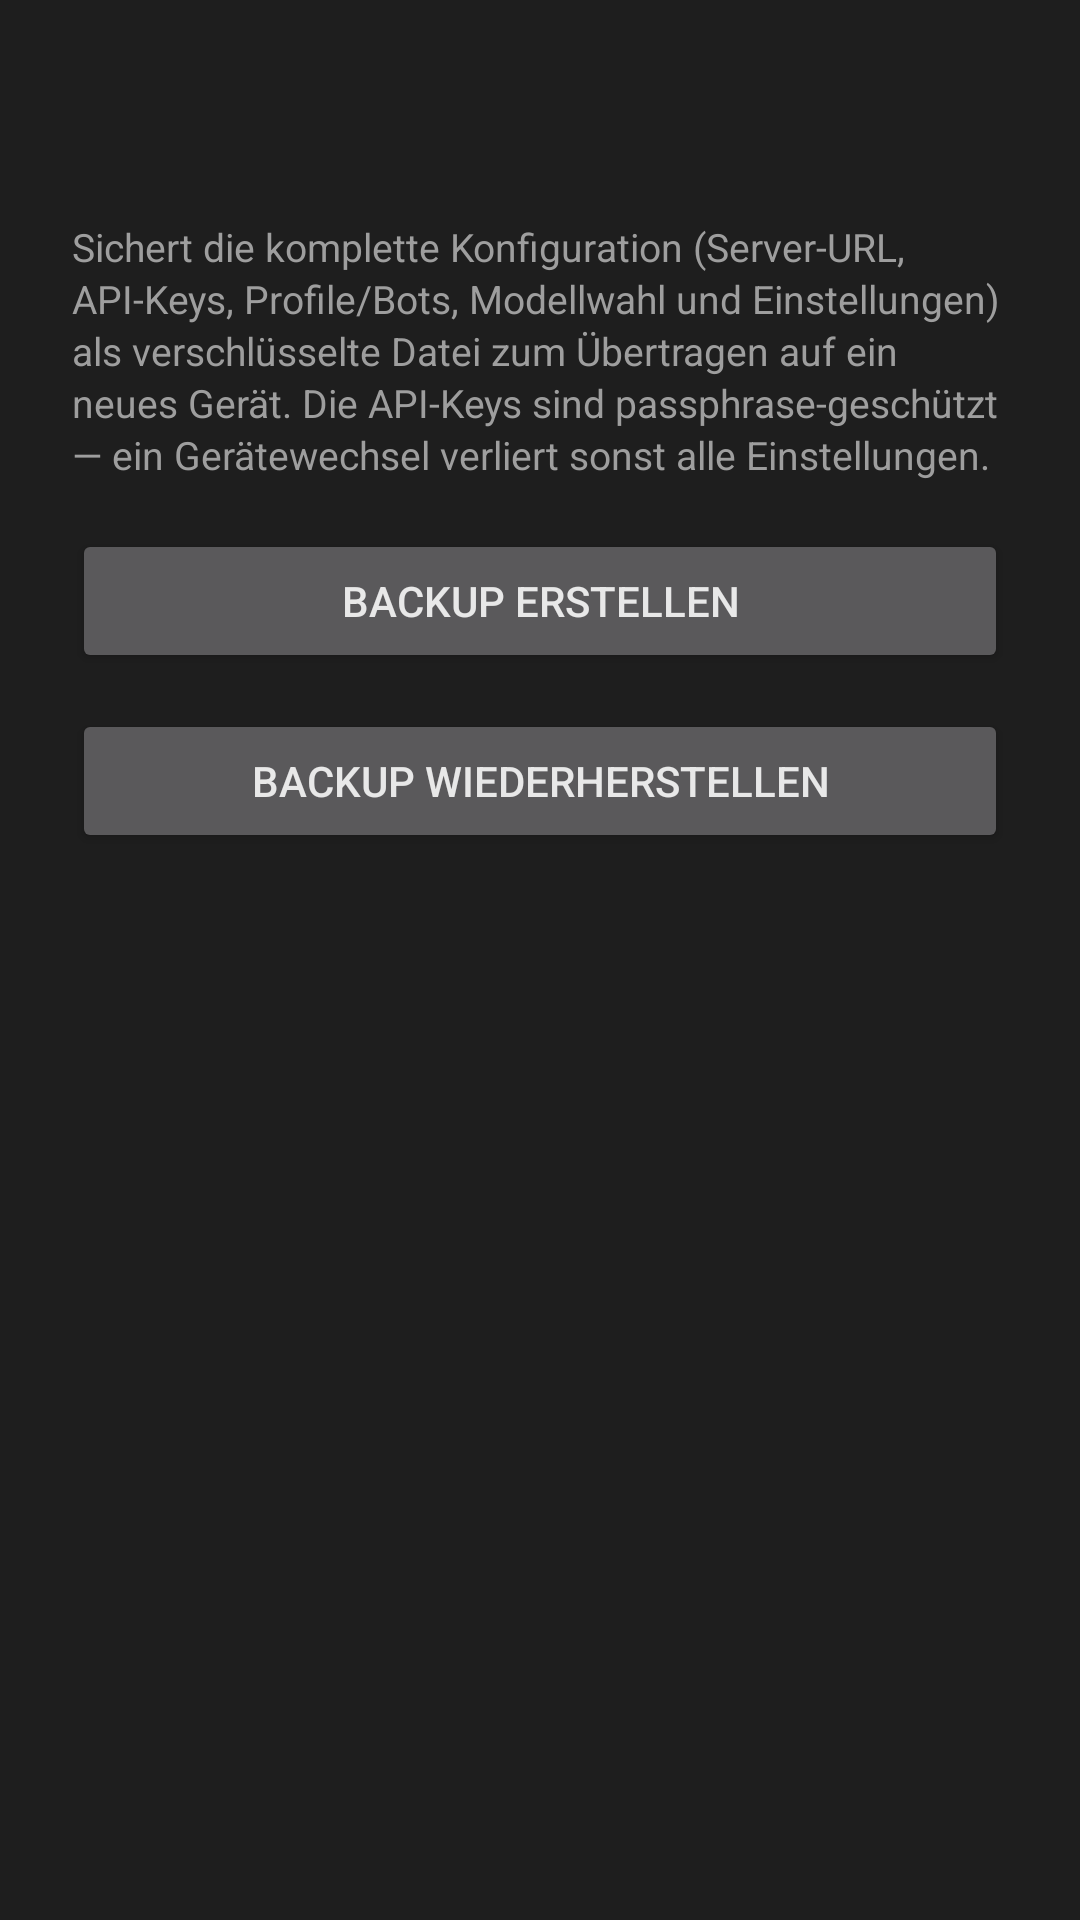

Android layout source for this screen:
<!-- AndroidManifest.xml: application theme Theme.HermiVoice -->
<!-- res/layout/activity_backup.xml -->
<?xml version="1.0" encoding="utf-8"?>
<ScrollView xmlns:android="http://schemas.android.com/apk/res/android"
    android:layout_width="match_parent"
    android:layout_height="match_parent"
    android:background="@color/bg">

    <LinearLayout
        android:layout_width="match_parent"
        android:layout_height="wrap_content"
        android:orientation="vertical"
        android:padding="24dp">

        <TextView
            android:id="@+id/sectionTitle"
            android:layout_width="match_parent"
            android:layout_height="wrap_content"
            android:layout_marginBottom="20dp"
            android:textColor="?attr/colorAccent"
            android:textSize="22sp"
            android:textStyle="bold" />

        <TextView
            android:layout_width="match_parent"
            android:layout_height="wrap_content"
            android:text="@string/backup_section_hint"
            android:textColor="@color/text_secondary"
            android:textSize="13sp"
            android:lineSpacingExtra="2dp" />

        <Button
            android:id="@+id/backupExportButton"
            android:layout_width="match_parent"
            android:layout_height="wrap_content"
            android:layout_marginTop="16dp"
            android:text="@string/backup_export" />

        <Button
            android:id="@+id/backupImportButton"
            android:layout_width="match_parent"
            android:layout_height="wrap_content"
            android:layout_marginTop="12dp"
            android:text="@string/backup_import" />

    </LinearLayout>
</ScrollView>
<!-- resources referenced by this layout -->
<resources>
  <color name="bg">#1e1e1e</color>
  <color name="text_secondary">#9e9e9e</color>
  <string name="backup_export">Backup erstellen</string>
  <string name="backup_import">Backup wiederherstellen</string>
  <string name="backup_section_hint">Sichert die komplette Konfiguration (Server-URL, API-Keys, Profile/Bots, Modellwahl und Einstellungen) als verschlüsselte Datei zum Übertragen auf ein neues Gerät. Die API-Keys sind passphrase-geschützt — ein Gerätewechsel verliert sonst alle Einstellungen.</string>
  <style name="Theme.HermiVoice" parent="Theme.Material3.Dark.NoActionBar">
          <item name="android:statusBarColor">@color/bg</item>
          <item name="android:navigationBarColor">@color/bg</item>
          <item name="android:windowBackground">@color/bg</item>
          <item name="colorPrimary">@color/accent</item>
          <item name="colorAccent">@color/accent</item>
          <item name="accentDark">@color/accent_dark</item>
          <item name="accentBubble">@color/user_bubble</item>
          <item name="colorOnPrimary">#000000</item>
          <item name="colorSurface">@color/surface</item>
          <item name="colorOnSurface">@color/text_primary</item>
          <item name="android:textColorPrimary">@color/text_primary</item>
          <item name="android:textColorSecondary">@color/text_secondary</item>
      </style>
  <color name="accent">#4caf50</color>
  <color name="accent_dark">#2e7d32</color>
  <color name="user_bubble">#2b5d3b</color>
  <color name="surface">#262626</color>
  <color name="text_primary">#e8e8e8</color>
</resources>
